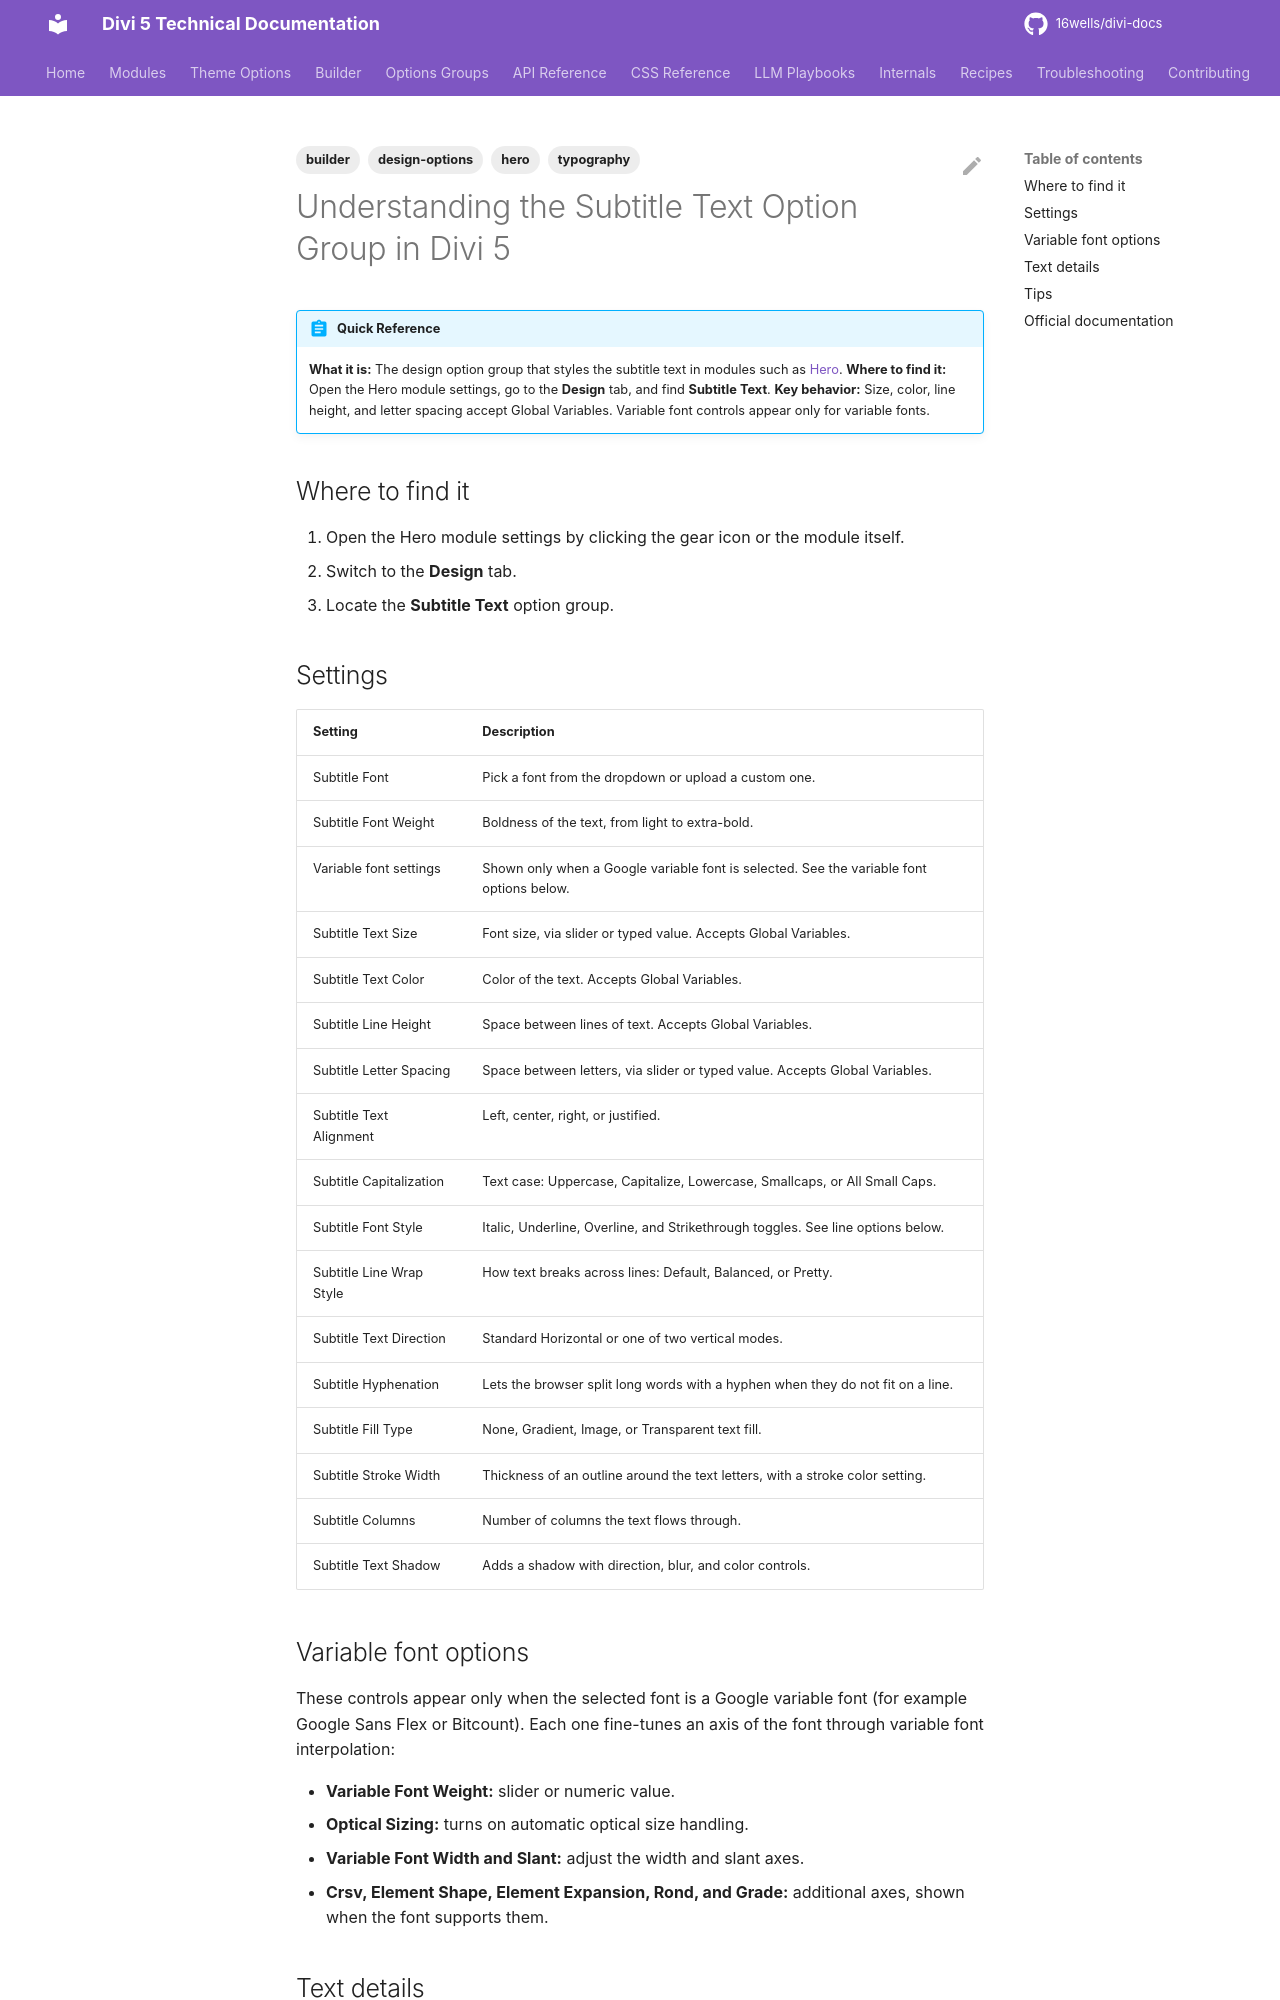

repository: 16wells/divi-docs · page: builder/understanding-the-subtitle-text-option-group-in-divi-5/index.html · generator: mkdocs

---
title: "Understanding the Subtitle Text Option Group in Divi 5"
description: "The Subtitle Text design option group in Divi 5: typography, spacing, fill, stroke, and shadow settings for the subtitle text in the Hero module."
category: builder
tags: [builder, design-options, typography, hero]
related: []
divi_version: "5.x"
last_updated: 2026-11-04
source_url: "https://help.elegantthemes.com/en/articles/15420343-understanding-the-subtitle-text-option-group-in-divi-5"
---

# Understanding the Subtitle Text Option Group in Divi 5

!!! abstract "Quick Reference"
    **What it is:** The design option group that styles the subtitle text in modules such as [Hero](../modules/hero.md).
    **Where to find it:** Open the Hero module settings, go to the **Design** tab, and find **Subtitle Text**.
    **Key behavior:** Size, color, line height, and letter spacing accept Global Variables. Variable font controls appear only for variable fonts.

## Where to find it

1. Open the Hero module settings by clicking the gear icon or the module itself.
2. Switch to the **Design** tab.
3. Locate the **Subtitle Text** option group.

## Settings

| Setting | Description |
|---|---|
| Subtitle Font | Pick a font from the dropdown or upload a custom one. |
| Subtitle Font Weight | Boldness of the text, from light to extra-bold. |
| Variable font settings | Shown only when a Google variable font is selected. See the variable font options below. |
| Subtitle Text Size | Font size, via slider or typed value. Accepts Global Variables. |
| Subtitle Text Color | Color of the text. Accepts Global Variables. |
| Subtitle Line Height | Space between lines of text. Accepts Global Variables. |
| Subtitle Letter Spacing | Space between letters, via slider or typed value. Accepts Global Variables. |
| Subtitle Text Alignment | Left, center, right, or justified. |
| Subtitle Capitalization | Text case: Uppercase, Capitalize, Lowercase, Smallcaps, or All Small Caps. |
| Subtitle Font Style | Italic, Underline, Overline, and Strikethrough toggles. See line options below. |
| Subtitle Line Wrap Style | How text breaks across lines: Default, Balanced, or Pretty. |
| Subtitle Text Direction | Standard Horizontal or one of two vertical modes. |
| Subtitle Hyphenation | Lets the browser split long words with a hyphen when they do not fit on a line. |
| Subtitle Fill Type | None, Gradient, Image, or Transparent text fill. |
| Subtitle Stroke Width | Thickness of an outline around the text letters, with a stroke color setting. |
| Subtitle Columns | Number of columns the text flows through. |
| Subtitle Text Shadow | Adds a shadow with direction, blur, and color controls. |
